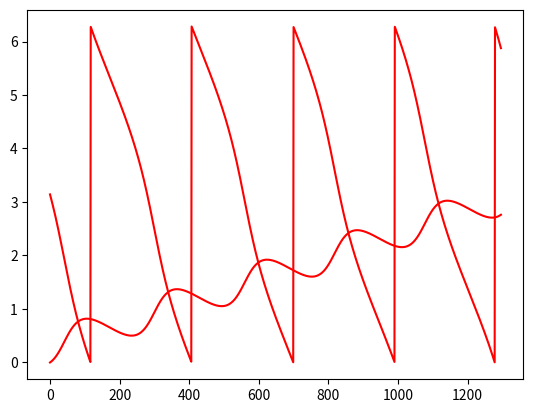

Here is the Python script that generated this plot:
#!/usr/bin/env python3
# -*- coding: utf-8 -*-
"""
Created on Wed Oct 20 20:38:16 2021

@author: FMagnani
GitHub: https://github.com/FMagnani
"""

import numpy as np
import matplotlib.pyplot as plt

#%%

# Made in general reference frame -> d/dt (Mean phase) is not 0
class Integrator():
    
    def __init__(self, init_distribution, frequencies, coupling, temperature):
        

        if not (len(init_distribution) == len(frequencies)):
            raise ValueError("init_distribution and frequencies should have same length")
        
        self.phi = np.array(init_distribution)
        self.w = np.array(frequencies)
        self.T = temperature
        self.k = coupling
        self.coherence, self.psi = self.get_orderPars()
        
        self.scheme_dict = {
                            'euler': self.Euler
                            }
        
    def get_orderPars(self):
        """
        psi: mean phase
            psi = 1/N Sum_j phi_j
        
        r: coherence
            Amplitude (length) of the center-of-mass vector
            r = SQRT[ (1/N Sum_j cos(phi_j))^2 + (1/N Sum_j sin(phi_j))^2 ]
        """
        psi = np.mean(self.phi)
        
        cosines = np.cos(self.phi)
        sines = np.sin(self.phi)
        mean_cos = np.mean(cosines)
        mean_sin = np.mean(sines)
        coherence = np.sqrt( mean_cos**2 + mean_sin**2 )

        return coherence, psi


    def integrate(self, Dt, iterations, numerical_scheme, seed):
        """
        

        Parameters
        ----------
        Dt : float
            Time interval for integration.
        iterations : int
            Total number of iterations.
        numerical_scheme : str
            One of: 
                'euler'
                'heun'
                'taylor' (Taylor 3/2 is used)
        seed : int
            Seed for generation of random numbers for the Wiener process.

        Returns
        -------
        phi_history : np.array with shape (len(phi), iterations)
            Phase of each oscillator at each iteration.
        coherence_history : np.array with shape (len(phi))
            The coherence parameter at each iteration.
        psi_history : np.array with shape (len(phi))
            The mean phase at each iteration.
        """
        
        scheme = self.scheme_dict[numerical_scheme]
        
        coherence_history = np.array([self.coherence])
        psi_history = np.array([self.psi])
    
        # The square brackets inside are needed
        phi_history = np.array([self.phi])
         
        for i in range(iterations):
            
            self.phi = scheme(Dt, seed)
            
            # Pay attention to the following AWFUL syntax. It's not obvious.
            phi_history = np.append(phi_history, [self.phi], axis=0)
            
            r, psi = self.get_orderPars()
            coherence_history = np.append(coherence_history, r)
            psi_history = np.append(psi_history, psi)
            
        return phi_history, coherence_history, psi_history

    
    # NUMERICAL SCHEMES
    
    def Euler(self, Dt, seed):
    
        # Compute all combinations between phi's entries
        xx, yy = np.meshgrid(self.phi,self.phi)        
    
        # Apply all pairwise differences in parallel
        distances = xx - yy
    
        # Apply sine to all the differences in parallel
        sines = np.sin(distances)
    
        # Forcing term
        forcings = self.k*np.mean(sines, axis=1)
    
        # Noise
        np.random.seed(seed)
        noise = self.T*np.random.normal(0,np.sqrt(Dt),len(self.phi))
    
        new_phi = self.phi + Dt*(freqs + forcings + noise)
    
        # New phi modulo 2pi
        new_phi = np.mod(new_phi, 2*np.pi)
    
        return new_phi




#%%

# Script example

N = 2

np.random.seed(123)

freqs = np.random.normal(0,1,N)


init_phi_distr = np.arange(0,1,1/N) # Uniform
init_phi = np.multiply(init_phi_distr, 2*np.pi)

freqs = np.random.normal(0,1,N)

K = 1
T = 0

# Instead of Dt itself the resolution with wich to integrate one period is chosen
time_resolution = 100 # Number of steps used to integrate over a period
average_freq = np.abs(freqs.mean())
Dt = 1/(time_resolution*average_freq)

# Instead of the number of iterations, the number of periods can be chosen, 
# with the slowest oscillator as a reference. 
period_iterations = 6
min_freq = np.min(np.abs(freqs))
iterations = int(period_iterations/(Dt*min_freq))

system = Integrator(init_phi, freqs, K, T)
phi, r, psi = system.integrate(Dt, iterations, 'euler', 123)
plt.plot(phi, 'r')
# plt.plot(r, 'k')





